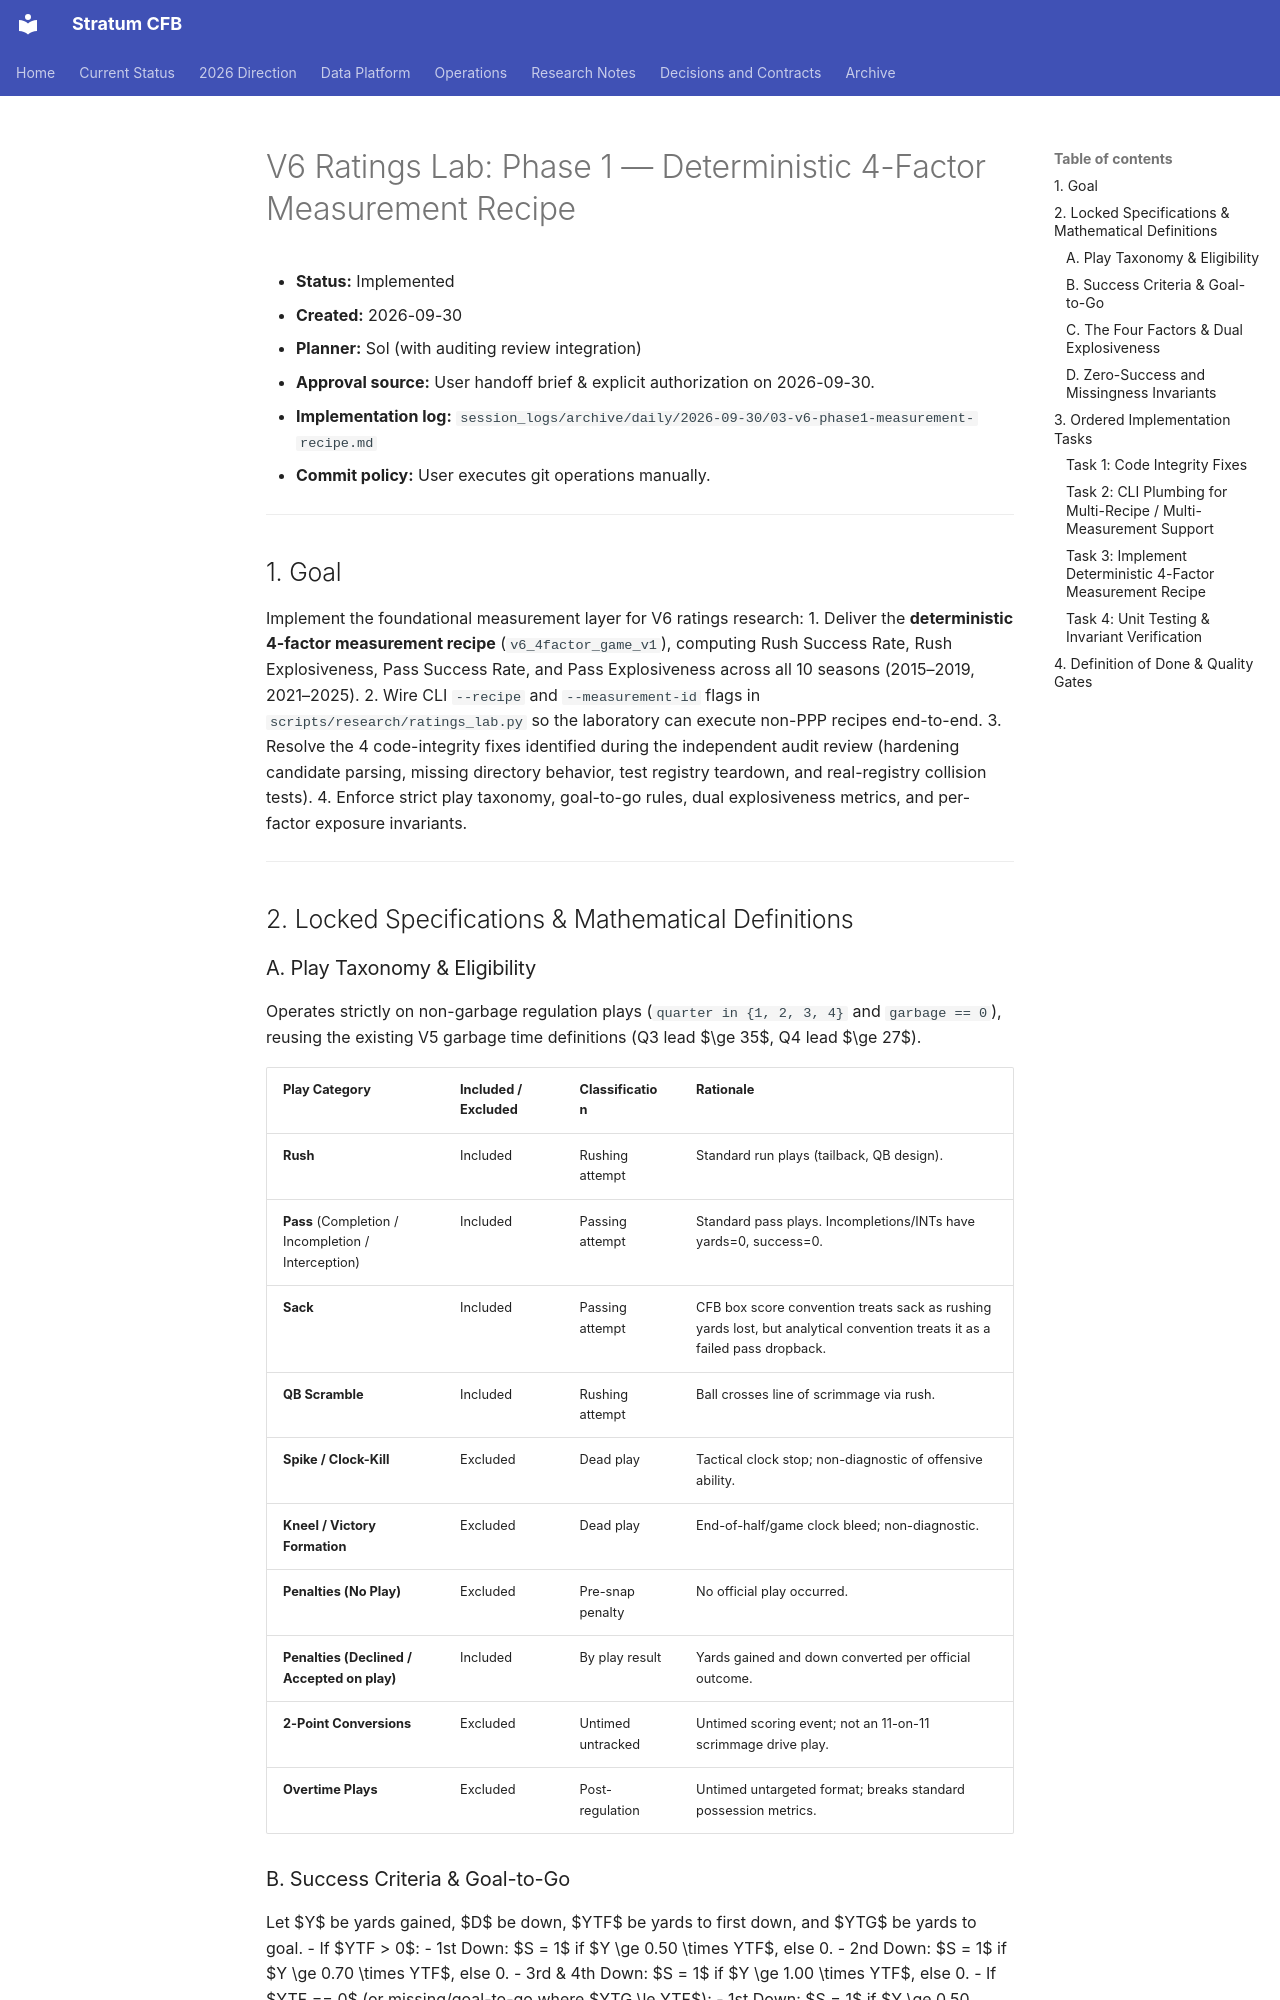

repository: connorkitchings/CKsPicks-CFB · page: archive/plans/2026-09/2026-09-30/02-v6-phase1-measurement-recipe/index.html · generator: mkdocs

# V6 Ratings Lab: Phase 1 — Deterministic 4-Factor Measurement Recipe

- **Status:** Implemented
- **Created:** 2026-09-30
- **Planner:** Sol (with auditing review integration)
- **Approval source:** User handoff brief & explicit authorization on 2026-09-30.
- **Implementation log:** `session_logs/archive/daily/2026-09-30/03-v6-phase1-measurement-recipe.md`
- **Commit policy:** User executes git operations manually.

---

## 1. Goal

Implement the foundational measurement layer for V6 ratings research:
1. Deliver the **deterministic 4-factor measurement recipe** (`v6_4factor_game_v1`), computing Rush Success Rate, Rush Explosiveness, Pass Success Rate, and Pass Explosiveness across all 10 seasons (2015–2019, 2021–2025).
2. Wire CLI `--recipe` and `--measurement-id` flags in `scripts/research/ratings_lab.py` so the laboratory can execute non-PPP recipes end-to-end.
3. Resolve the 4 code-integrity fixes identified during the independent audit review (hardening candidate parsing, missing directory behavior, test registry teardown, and real-registry collision tests).
4. Enforce strict play taxonomy, goal-to-go rules, dual explosiveness metrics, and per-factor exposure invariants.

---

## 2. Locked Specifications & Mathematical Definitions

### A. Play Taxonomy & Eligibility
Operates strictly on non-garbage regulation plays (`quarter in {1, 2, 3, 4}` and `garbage == 0`), reusing the existing V5 garbage time definitions (Q3 lead $\ge 35$, Q4 lead $\ge 27$).

| Play Category | Included / Excluded | Classification | Rationale |
| :--- | :--- | :--- | :--- |
| **Rush** | Included | Rushing attempt | Standard run plays (tailback, QB design). |
| **Pass** (Completion / Incompletion / Interception) | Included | Passing attempt | Standard pass plays. Incompletions/INTs have yards=0, success=0. |
| **Sack** | Included | Passing attempt | CFB box score convention treats sack as rushing yards lost, but analytical convention treats it as a failed pass dropback. |
| **QB Scramble** | Included | Rushing attempt | Ball crosses line of scrimmage via rush. |
| **Spike / Clock-Kill** | Excluded | Dead play | Tactical clock stop; non-diagnostic of offensive ability. |
| **Kneel / Victory Formation** | Excluded | Dead play | End-of-half/game clock bleed; non-diagnostic. |
| **Penalties (No Play)** | Excluded | Pre-snap penalty | No official play occurred. |
| **Penalties (Declined / Accepted on play)** | Included | By play result | Yards gained and down converted per official outcome. |
| **2-Point Conversions** | Excluded | Untimed untracked | Untimed scoring event; not an 11-on-11 scrimmage drive play. |
| **Overtime Plays** | Excluded | Post-regulation | Untimed untargeted format; breaks standard possession metrics. |

### B. Success Criteria & Goal-to-Go
Let $Y$ be yards gained, $D$ be down, $YTF$ be yards to first down, and $YTG$ be yards to goal.
- If $YTF > 0$:
  - 1st Down: $S = 1$ if $Y \ge 0.50 \times YTF$, else 0.
  - 2nd Down: $S = 1$ if $Y \ge 0.70 \times YTF$, else 0.
  - 3rd & 4th Down: $S = 1$ if $Y \ge 1.00 \times YTF$, else 0.
- If $YTF == 0$ (or missing/goal-to-go where $YTG \le YTF$):
  - 1st Down: $S = 1$ if $Y \ge 0.50 \times YTG$, else 0.
  - 2nd Down: $S = 1$ if $Y \ge 0.70 \times YTG$, else 0.
  - 3rd & 4th Down: $S = 1$ if $Y \ge YTG$, else 0.
